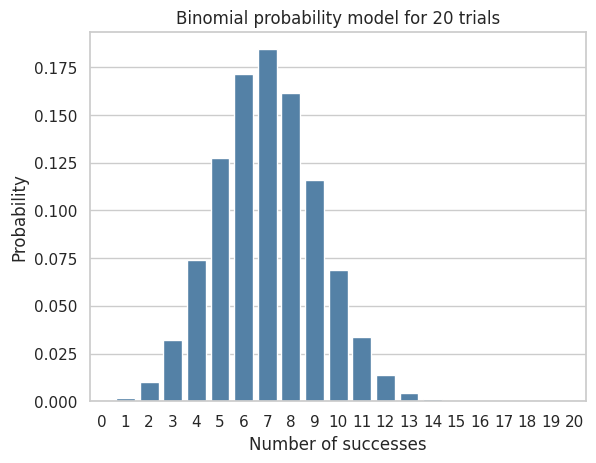

This figure's Python source:
from pathlib import Path
import numpy as np
import pandas as pd
import matplotlib.pyplot as plt
import seaborn as sns
from scipy import stats

rng = np.random.default_rng(1001)
sns.set_theme(style="whitegrid")
pd.set_option("display.max_columns", 20)


n_trials = 20
p_success = 0.35
successes = rng.binomial(n=n_trials, p=p_success, size=5000)
successes_series = pd.Series(successes, name="successes")
successes_series.describe()


x = np.arange(0, n_trials + 1)
binomial_pmf = pd.DataFrame({
    "successes": x,
    "theoretical_probability": stats.binom.pmf(x, n_trials, p_success),
    "empirical_probability": successes_series.value_counts(normalize=True).reindex(x, fill_value=0).values,
})
binomial_pmf.head(12)


ax = sns.barplot(data=binomial_pmf, x="successes", y="theoretical_probability", color="steelblue")
ax.set_title("Binomial probability model for 20 trials")
ax.set_xlabel("Number of successes")
ax.set_ylabel("Probability")
plt.show()


pd.Series({
    "expected_successes": n_trials * p_success,
    "standard_deviation": np.sqrt(n_trials * p_success * (1 - p_success)),
    "P(5 or fewer successes)": stats.binom.cdf(5, n_trials, p_success),
    "P(10 or more successes)": stats.binom.sf(9, n_trials, p_success),
}).round(3)
